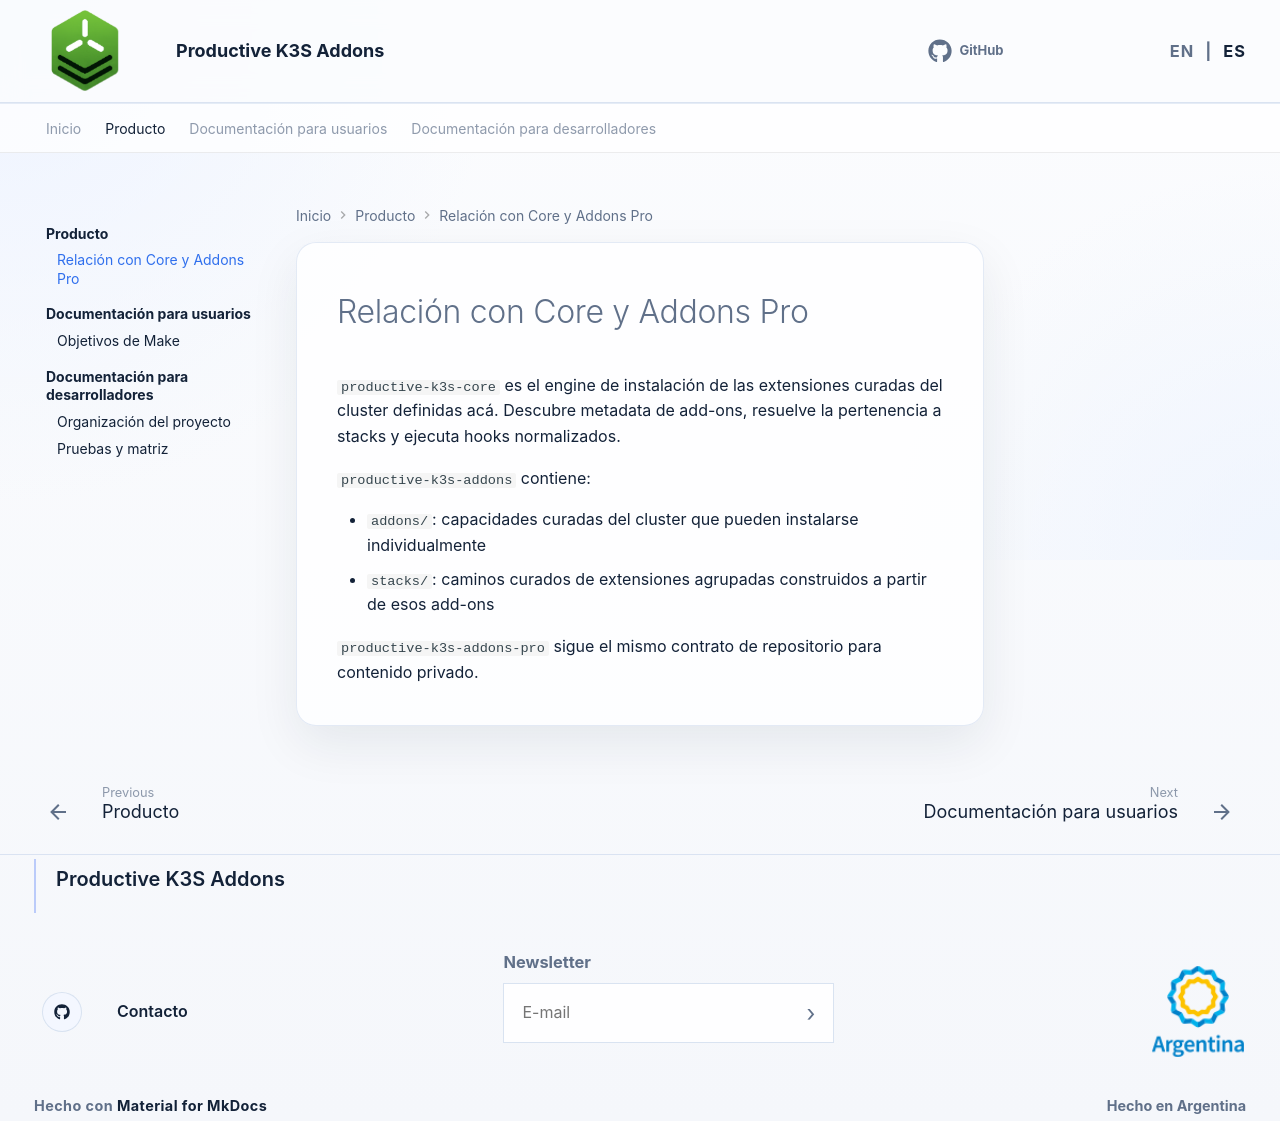

repository: jemacchi/productive-k3s-addons · page: es/product/relationship/index.html · generator: mkdocs

# Relación con Core y Addons Pro

`productive-k3s-core` es el engine de instalación de las extensiones curadas del cluster definidas acá. Descubre metadata de add-ons, resuelve la pertenencia a stacks y ejecuta hooks normalizados.

`productive-k3s-addons` contiene:

- `addons/`: capacidades curadas del cluster que pueden instalarse individualmente
- `stacks/`: caminos curados de extensiones agrupadas construidos a partir de esos add-ons

`productive-k3s-addons-pro` sigue el mismo contrato de repositorio para contenido privado.
